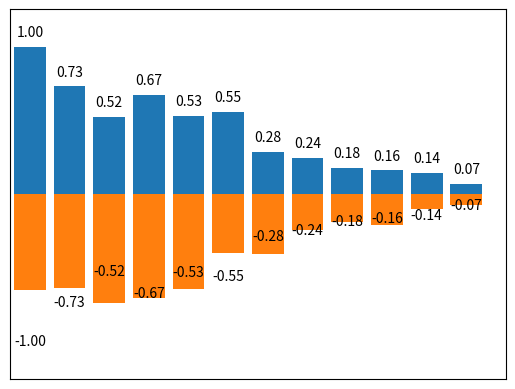

Reproduce this figure in Python.
import matplotlib.pyplot as plt
import numpy as np

n = 12

X = np.arange(n)
Y1 = (1 - X / float(n)) * np.random.uniform(0.5, 1.0, n)
Y2 = (1 - X / float(n)) * np.random.uniform(0.5, 1.0, n)

# 生成柱状图
plt.bar(X, +Y1)
plt.bar(X, -Y2)

# x,y+0.05都是偏移量，打印的annotation是'%.2f' % y
# 实际上打印的是保留2位小数的y
for x, y in zip(X, Y1):
    plt.text(x, y + 0.05, '%.2f' % y, ha='center', va='bottom')

for x, y in zip(X, Y1):
    plt.text(x, -y - 0.05, '-%.2f' % y, ha='center', va='bottom')

plt.xlim(-0.5, n)
plt.ylim(-1.25, 1.25)
plt.xticks(())
plt.yticks(())

plt.show()
